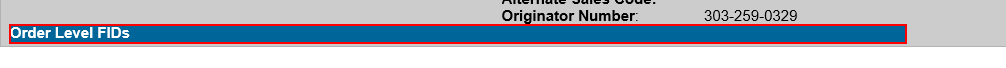
Workflow: CPlusQuoteCheck

Step 1: Set Focus 'Grand Total View' on the table cell

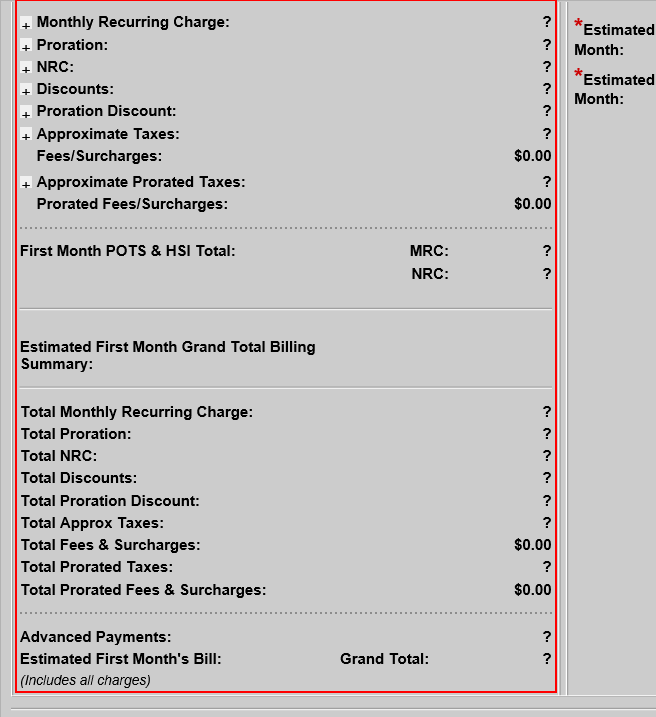
Step 2: get-text from the table

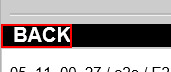
Step 3 [then]: Set Focus 'Back to Order Details Page' on the link

Step 4: click on the link (same screen as step 3)

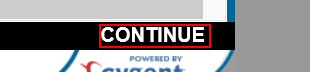
Step 5: Set Focus 'Continue to Oder Validation Page' on the link

Step 6: click on the link (same screen as step 5)

Step 7: Set Focus 'Grand Total View' on the table cell (same screen as step 1)

Step 8: get-text from the table (same screen as step 2)